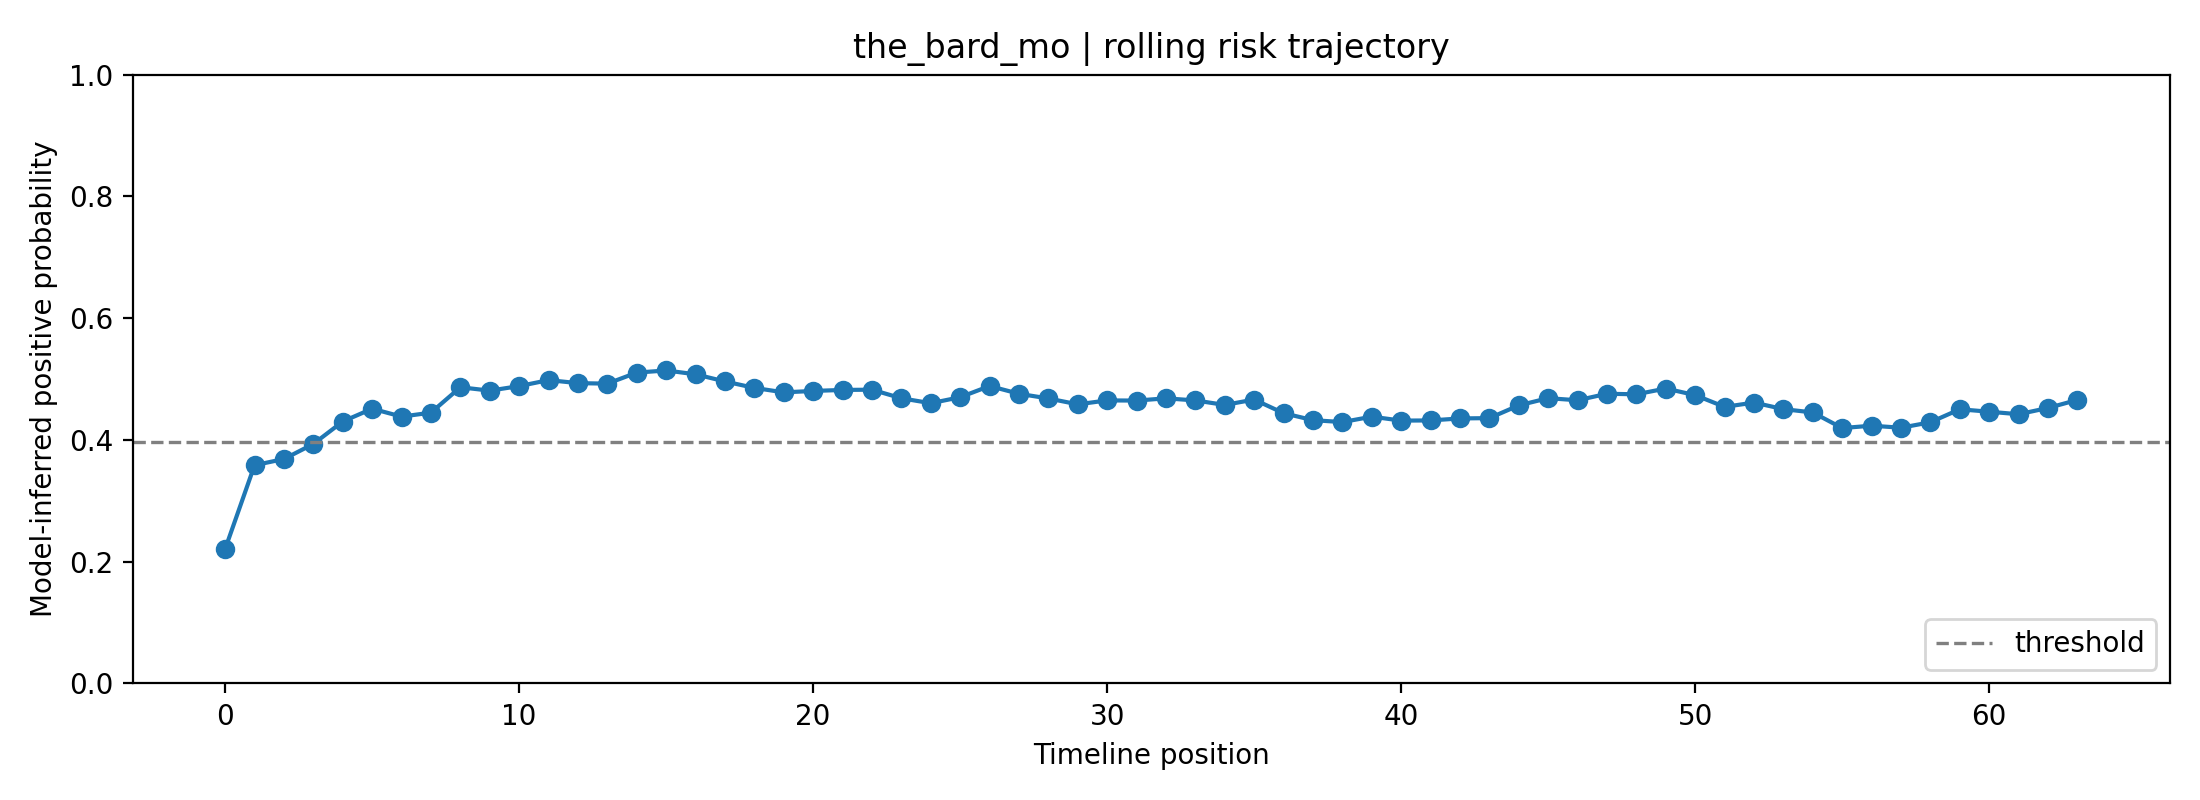

Source data for this figure (header and first rows):
fold, user_id, label, position, risk_prob, raw_prob, logit, n_posts_used, mode
3, the_bard_mo, 0, 0, 0.221, 0.4035, -0.3907, 1, rolling
3, the_bard_mo, 0, 1, 0.3585, 0.5095, 0.03807, 2, rolling
3, the_bard_mo, 0, 2, 0.3687, 0.5165, 0.06589, 3, rolling
3, the_bard_mo, 0, 3, 0.3934, 0.533, 0.1322, 4, rolling
3, the_bard_mo, 0, 4, 0.4303, 0.5569, 0.2286, 5, rolling
3, the_bard_mo, 0, 5, 0.4513, 0.5702, 0.2826, 6, rolling
3, the_bard_mo, 0, 6, 0.4383, 0.562, 0.2493, 7, rolling
3, the_bard_mo, 0, 7, 0.4448, 0.5661, 0.266, 8, rolling
3, the_bard_mo, 0, 8, 0.4866, 0.592, 0.3722, 8, rolling
3, the_bard_mo, 0, 9, 0.481, 0.5886, 0.358, 8, rolling
3, the_bard_mo, 0, 10, 0.4884, 0.5931, 0.3769, 8, rolling
3, the_bard_mo, 0, 11, 0.4983, 0.5991, 0.4018, 8, rolling
3, the_bard_mo, 0, 12, 0.4933, 0.5961, 0.3892, 8, rolling
3, the_bard_mo, 0, 13, 0.4925, 0.5956, 0.3872, 8, rolling
3, the_bard_mo, 0, 14, 0.5106, 0.6066, 0.433, 8, rolling
3, the_bard_mo, 0, 15, 0.5141, 0.6087, 0.4419, 8, rolling
3, the_bard_mo, 0, 16, 0.5078, 0.6049, 0.4259, 8, rolling
3, the_bard_mo, 0, 17, 0.496, 0.5978, 0.3962, 8, rolling
3, the_bard_mo, 0, 18, 0.4855, 0.5913, 0.3694, 8, rolling
3, the_bard_mo, 0, 19, 0.4781, 0.5868, 0.3509, 8, rolling
3, the_bard_mo, 0, 20, 0.4805, 0.5882, 0.3567, 8, rolling
3, the_bard_mo, 0, 21, 0.4821, 0.5893, 0.361, 8, rolling
3, the_bard_mo, 0, 22, 0.4825, 0.5895, 0.362, 8, rolling
3, the_bard_mo, 0, 23, 0.4684, 0.5808, 0.3262, 8, rolling
3, the_bard_mo, 0, 24, 0.4603, 0.5758, 0.3056, 8, rolling
3, the_bard_mo, 0, 25, 0.4702, 0.5819, 0.3306, 8, rolling
3, the_bard_mo, 0, 26, 0.4885, 0.5932, 0.3772, 8, rolling
3, the_bard_mo, 0, 27, 0.4758, 0.5854, 0.345, 8, rolling
3, the_bard_mo, 0, 28, 0.4681, 0.5806, 0.3254, 8, rolling
3, the_bard_mo, 0, 29, 0.4585, 0.5747, 0.3009, 8, rolling
3, the_bard_mo, 0, 30, 0.4649, 0.5787, 0.3173, 8, rolling
3, the_bard_mo, 0, 31, 0.4646, 0.5785, 0.3166, 8, rolling
3, the_bard_mo, 0, 32, 0.4683, 0.5808, 0.326, 8, rolling
3, the_bard_mo, 0, 33, 0.4649, 0.5786, 0.3172, 8, rolling
3, the_bard_mo, 0, 34, 0.4575, 0.574, 0.2983, 8, rolling
3, the_bard_mo, 0, 35, 0.4663, 0.5795, 0.3209, 8, rolling
3, the_bard_mo, 0, 36, 0.4439, 0.5655, 0.2637, 8, rolling
3, the_bard_mo, 0, 37, 0.4325, 0.5583, 0.2343, 8, rolling
3, the_bard_mo, 0, 38, 0.4293, 0.5563, 0.2262, 8, rolling
3, the_bard_mo, 0, 39, 0.4382, 0.5619, 0.2491, 8, rolling
3, the_bard_mo, 0, 40, 0.4317, 0.5578, 0.2324, 8, rolling
3, the_bard_mo, 0, 41, 0.432, 0.558, 0.2331, 8, rolling
3, the_bard_mo, 0, 42, 0.4353, 0.5601, 0.2416, 8, rolling
3, the_bard_mo, 0, 43, 0.4358, 0.5604, 0.2429, 8, rolling
3, the_bard_mo, 0, 44, 0.4568, 0.5736, 0.2965, 8, rolling
3, the_bard_mo, 0, 45, 0.4686, 0.5809, 0.3267, 8, rolling
3, the_bard_mo, 0, 46, 0.4651, 0.5788, 0.3179, 8, rolling
3, the_bard_mo, 0, 47, 0.4758, 0.5854, 0.345, 8, rolling
3, the_bard_mo, 0, 48, 0.475, 0.5849, 0.3428, 8, rolling
3, the_bard_mo, 0, 49, 0.4844, 0.5907, 0.3668, 8, rolling
3, the_bard_mo, 0, 50, 0.4736, 0.584, 0.3393, 8, rolling
3, the_bard_mo, 0, 51, 0.4543, 0.5721, 0.2902, 8, rolling
3, the_bard_mo, 0, 52, 0.4614, 0.5765, 0.3082, 8, rolling
3, the_bard_mo, 0, 53, 0.4506, 0.5697, 0.2808, 8, rolling
3, the_bard_mo, 0, 54, 0.4451, 0.5663, 0.2668, 8, rolling
3, the_bard_mo, 0, 55, 0.4195, 0.55, 0.2006, 8, rolling
3, the_bard_mo, 0, 56, 0.4234, 0.5525, 0.2109, 8, rolling
3, the_bard_mo, 0, 57, 0.42, 0.5504, 0.2021, 8, rolling
3, the_bard_mo, 0, 58, 0.429, 0.5561, 0.2253, 8, rolling
3, the_bard_mo, 0, 59, 0.4504, 0.5696, 0.2802, 8, rolling
... 4 more rows
